Run: headless pygame with SDL's dummy video driver; simulated clock (each Clock.tick advances the game by its frame time, no real sleeping); random seed 0; keys injected as events and as key.get_pressed() state; no mouse input.
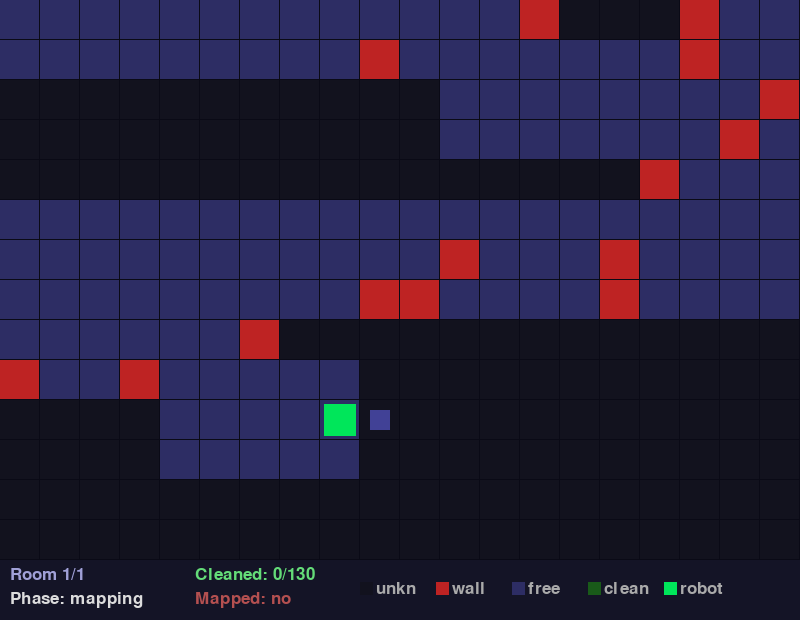
Frame 1 of 4 · flips 1–60 · no input
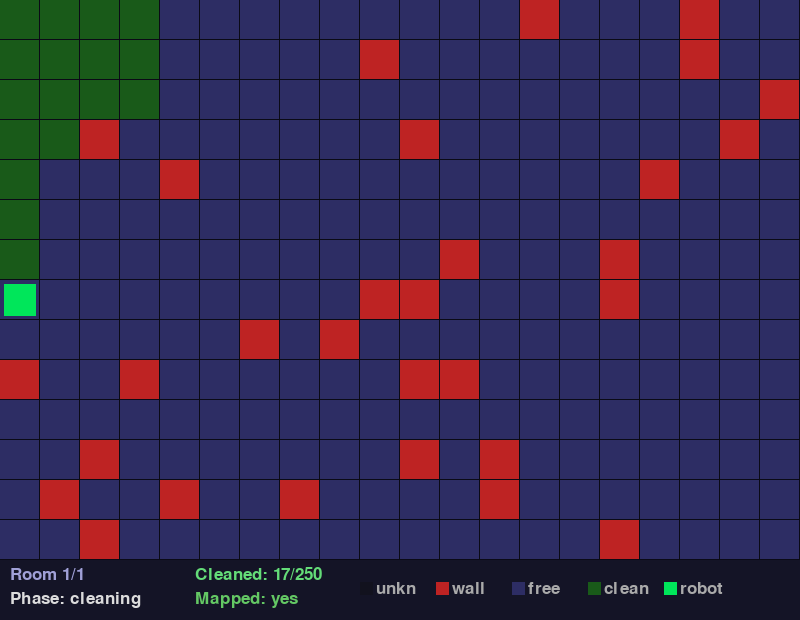
Frame 2 of 4 · flips 61–180 · tapped SPACE, RETURN · held RIGHT (→), D
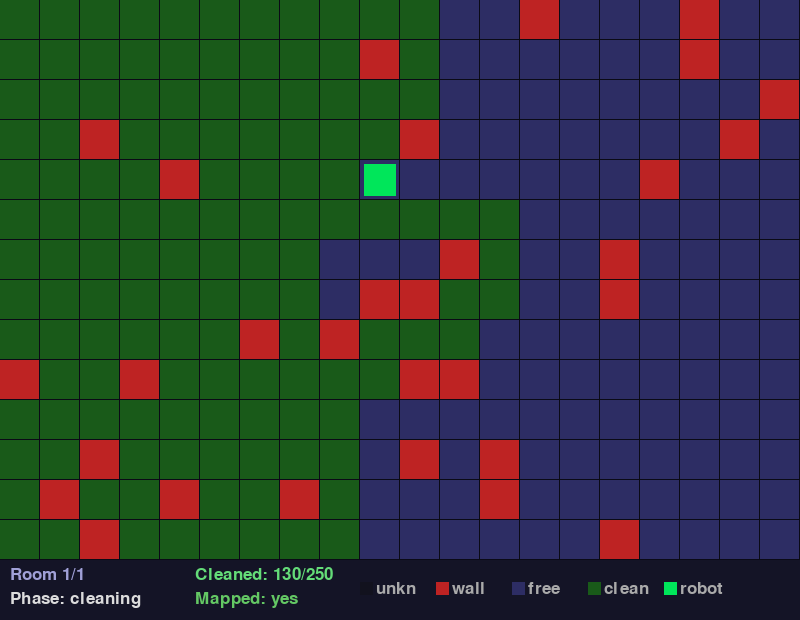
Frame 3 of 4 · flips 181–300 · held DOWN (↓), S
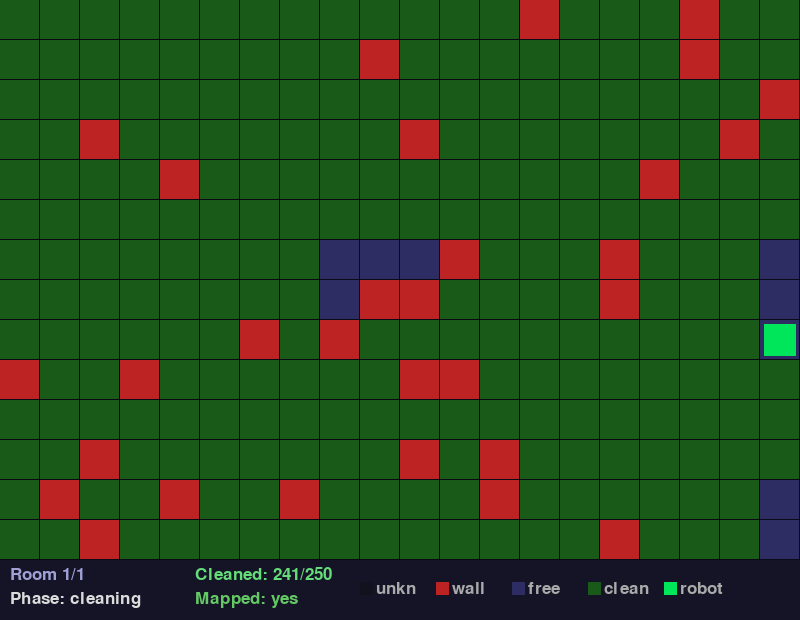
Frame 4 of 4 · flips 301–420 · held LEFT (←), A, UP (↑), W

The pygame program that drew these frames:

import pygame
import random
import heapq

pygame.init()

UI_H      = 60
GRID_SIZE = 40
COLS      = 20
ROWS      = 14
WIDTH     = COLS * GRID_SIZE
HEIGHT    = ROWS * GRID_SIZE + UI_H

screen   = pygame.display.set_mode((WIDTH, HEIGHT))
pygame.display.set_caption("Robot Cleaner PRO")

clock    = pygame.time.Clock()
font     = pygame.font.SysFont(None, 26)
font_big = pygame.font.SysFont(None, 38)

DIRECTIONS = [(1, 0), (-1, 0), (0, 1), (0, -1)]


def in_bounds(x, y):
    return 0 <= x < COLS and 0 <= y < ROWS


def generate_world():
    obstacles = set()
    while len(obstacles) < 30:
        x = random.randint(0, COLS - 1)
        y = random.randint(0, ROWS - 1)
        if (x, y) != (0, 0):
            obstacles.add((x, y))
    return frozenset(obstacles)


def fresh_state():
    return {
        "robot_pos":   (0, 0),
        "robot_map":   [[None] * ROWS for _ in range(COLS)],  # None=unknown, 0=free, 1=wall
        "cleaned":     set(),
        "unreachable": set(),
        "path":        [],
        "phase":       "mapping",  # mapping | cleaning | done
    }


def sense(x, y, real_obstacles, robot_map):
    # 3x3 scan so the robot discovers walls without having to step next to them
    for dx in range(-1, 2):
        for dy in range(-1, 2):
            nx, ny = x + dx, y + dy
            if not in_bounds(nx, ny):
                continue
            if (nx, ny) in real_obstacles:
                robot_map[nx][ny] = 1
            elif robot_map[nx][ny] is None:
                robot_map[nx][ny] = 0


def bfs_to_frontier(start, robot_map):
    # Finds shortest path from start to the nearest unknown cell via known-free cells
    queue   = [start]
    visited = {start}
    parent  = {start: None}

    while queue:
        cx, cy = queue.pop(0)
        for dx, dy in DIRECTIONS:
            nx, ny = cx + dx, cy + dy
            if not in_bounds(nx, ny) or (nx, ny) in visited:
                continue
            if robot_map[nx][ny] == 1:
                continue
            if robot_map[nx][ny] is None:
                path, step = [(nx, ny)], (cx, cy)
                while step is not None:
                    path.append(step)
                    step = parent.get(step)
                path.reverse()
                return path[1:]
            visited.add((nx, ny))
            parent[(nx, ny)] = (cx, cy)
            queue.append((nx, ny))
    return []


def astar(start, goal, robot_map):
    def h(a, b):
        return abs(a[0] - b[0]) + abs(a[1] - b[1])

    open_set = []
    heapq.heappush(open_set, (0, start))
    came_from = {}
    g = {start: 0}

    while open_set:
        _, cur = heapq.heappop(open_set)
        if cur == goal:
            path, node = [], cur
            while node in came_from:
                path.append(node)
                node = came_from[node]
            path.reverse()
            return path

        for dx, dy in DIRECTIONS:
            nb = (cur[0] + dx, cur[1] + dy)
            if not in_bounds(*nb) or robot_map[nb[0]][nb[1]] != 0:
                continue
            tg = g[cur] + 1
            if nb not in g or tg < g[nb]:
                g[nb] = tg
                heapq.heappush(open_set, (tg + h(nb, goal), nb))
                came_from[nb] = cur
    return []


def find_next_target(robot_map, cleaned, unreachable, pos):
    # Try candidates nearest-first; mark each with no A* path as unreachable immediately
    candidates = sorted(
        [(x, y) for x in range(COLS) for y in range(ROWS)
         if robot_map[x][y] == 0
         and (x, y) not in cleaned
         and (x, y) not in unreachable],
        key=lambda t: abs(t[0] - pos[0]) + abs(t[1] - pos[1])
    )
    for target in candidates:
        path = astar(pos, target, robot_map)
        if path:
            return target, path
        unreachable.add(target)
    return None, []


rooms      = [generate_world()]
known_maps = [None]  # stored map per room after first full mapping pass
room_idx   = 0
state      = fresh_state()


def load_room(idx, repeat=False):
    global room_idx, state
    room_idx = idx
    state = fresh_state()
    if repeat and known_maps[idx] is not None:
        state["robot_map"] = [row[:] for row in known_maps[idx]]
        state["phase"]     = "cleaning"


running = True
while running:
    screen.fill((10, 10, 22))

    for event in pygame.event.get():
        if event.type == pygame.QUIT:
            running = False

        if event.type == pygame.KEYDOWN and state["phase"] == "done":
            if event.key == pygame.K_r:
                load_room(room_idx, repeat=True)
            elif event.key == pygame.K_n:
                rooms.append(generate_world())
                known_maps.append(None)
                load_room(len(rooms) - 1)
            elif event.key == pygame.K_RIGHT:
                if room_idx + 1 >= len(rooms):
                    rooms.append(generate_world())
                    known_maps.append(None)
                load_room(room_idx + 1, repeat=True)
            elif event.key == pygame.K_LEFT and room_idx > 0:
                load_room(room_idx - 1, repeat=True)

    s           = state
    phase       = s["phase"]
    robot_map   = s["robot_map"]
    cleaned     = s["cleaned"]
    unreachable = s["unreachable"]
    path        = s["path"]
    obs         = rooms[room_idx]

    if phase != "done":
        x, y = s["robot_pos"]
        sense(x, y, obs, robot_map)

        if phase == "mapping":
            if not path:
                path = bfs_to_frontier((x, y), robot_map)
                s["path"] = path
            if path:
                s["robot_pos"] = path.pop(0)
            else:
                known_maps[room_idx] = [row[:] for row in robot_map]
                s["phase"] = "cleaning"

        elif phase == "cleaning":
            cleaned.add(s["robot_pos"])
            if not path:
                _, path = find_next_target(robot_map, cleaned, unreachable, s["robot_pos"])
                s["path"] = path
            if path:
                s["robot_pos"] = path.pop(0)
            else:
                s["phase"] = "done"

    for i in range(COLS):
        for j in range(ROWS):
            rect = (i * GRID_SIZE, j * GRID_SIZE, GRID_SIZE - 1, GRID_SIZE - 1)
            val  = robot_map[i][j]
            if val is None:
                color = (18, 18, 30)
            elif val == 1:
                color = (190, 35, 35)
            elif (i, j) in cleaned:
                color = (25, 90, 25)
            else:
                color = (45, 45, 100)
            pygame.draw.rect(screen, color, rect)

    for (px, py) in path:
        pygame.draw.rect(screen, (65, 65, 150),
                         (px * GRID_SIZE + 10, py * GRID_SIZE + 10, GRID_SIZE - 20, GRID_SIZE - 20))

    rx, ry = s["robot_pos"]
    pygame.draw.rect(screen, (0, 230, 90),
                     (rx * GRID_SIZE + 4, ry * GRID_SIZE + 4, GRID_SIZE - 8, GRID_SIZE - 8))

    ui_y   = ROWS * GRID_SIZE
    mapped = known_maps[room_idx] is not None
    total  = sum(1 for i in range(COLS) for j in range(ROWS) if robot_map[i][j] == 0)

    pygame.draw.rect(screen, (20, 20, 38), (0, ui_y, WIDTH, UI_H))
    screen.blit(font.render(f"Room {room_idx + 1}/{len(rooms)}", True, (160, 160, 215)), (10, ui_y + 6))
    screen.blit(font.render(f"Phase: {phase}", True, (220, 220, 220)),                   (10, ui_y + 30))
    screen.blit(font.render(f"Cleaned: {len(cleaned)}/{total}", True, (100, 220, 120)),  (195, ui_y + 6))
    screen.blit(font.render(f"Mapped: {'yes' if mapped else 'no'}",
                            True, (100, 200, 100) if mapped else (180, 80, 80)),          (195, ui_y + 30))

    legend = [((18,18,30),"unkn"), ((190,35,35),"wall"),
              ((45,45,100),"free"), ((25,90,25),"clean"), ((0,230,90),"robot")]
    lx = 360
    for color, label in legend:
        pygame.draw.rect(screen, color, (lx, ui_y + 22, 13, 13))
        screen.blit(font.render(label, True, (170, 170, 170)), (lx + 16, ui_y + 20))
        lx += 76

    if phase == "done":
        overlay = pygame.Surface((WIDTH, 52), pygame.SRCALPHA)
        overlay.fill((0, 0, 0, 178))
        gy = ROWS * GRID_SIZE // 2 - 26
        screen.blit(overlay, (0, gy))
        msg = font_big.render("Done!   R=repeat   N=new   < > switch room", True, (0, 255, 110))
        screen.blit(msg, msg.get_rect(center=(WIDTH // 2, gy + 26)))

    pygame.display.flip()
    clock.tick(20)

pygame.quit()
